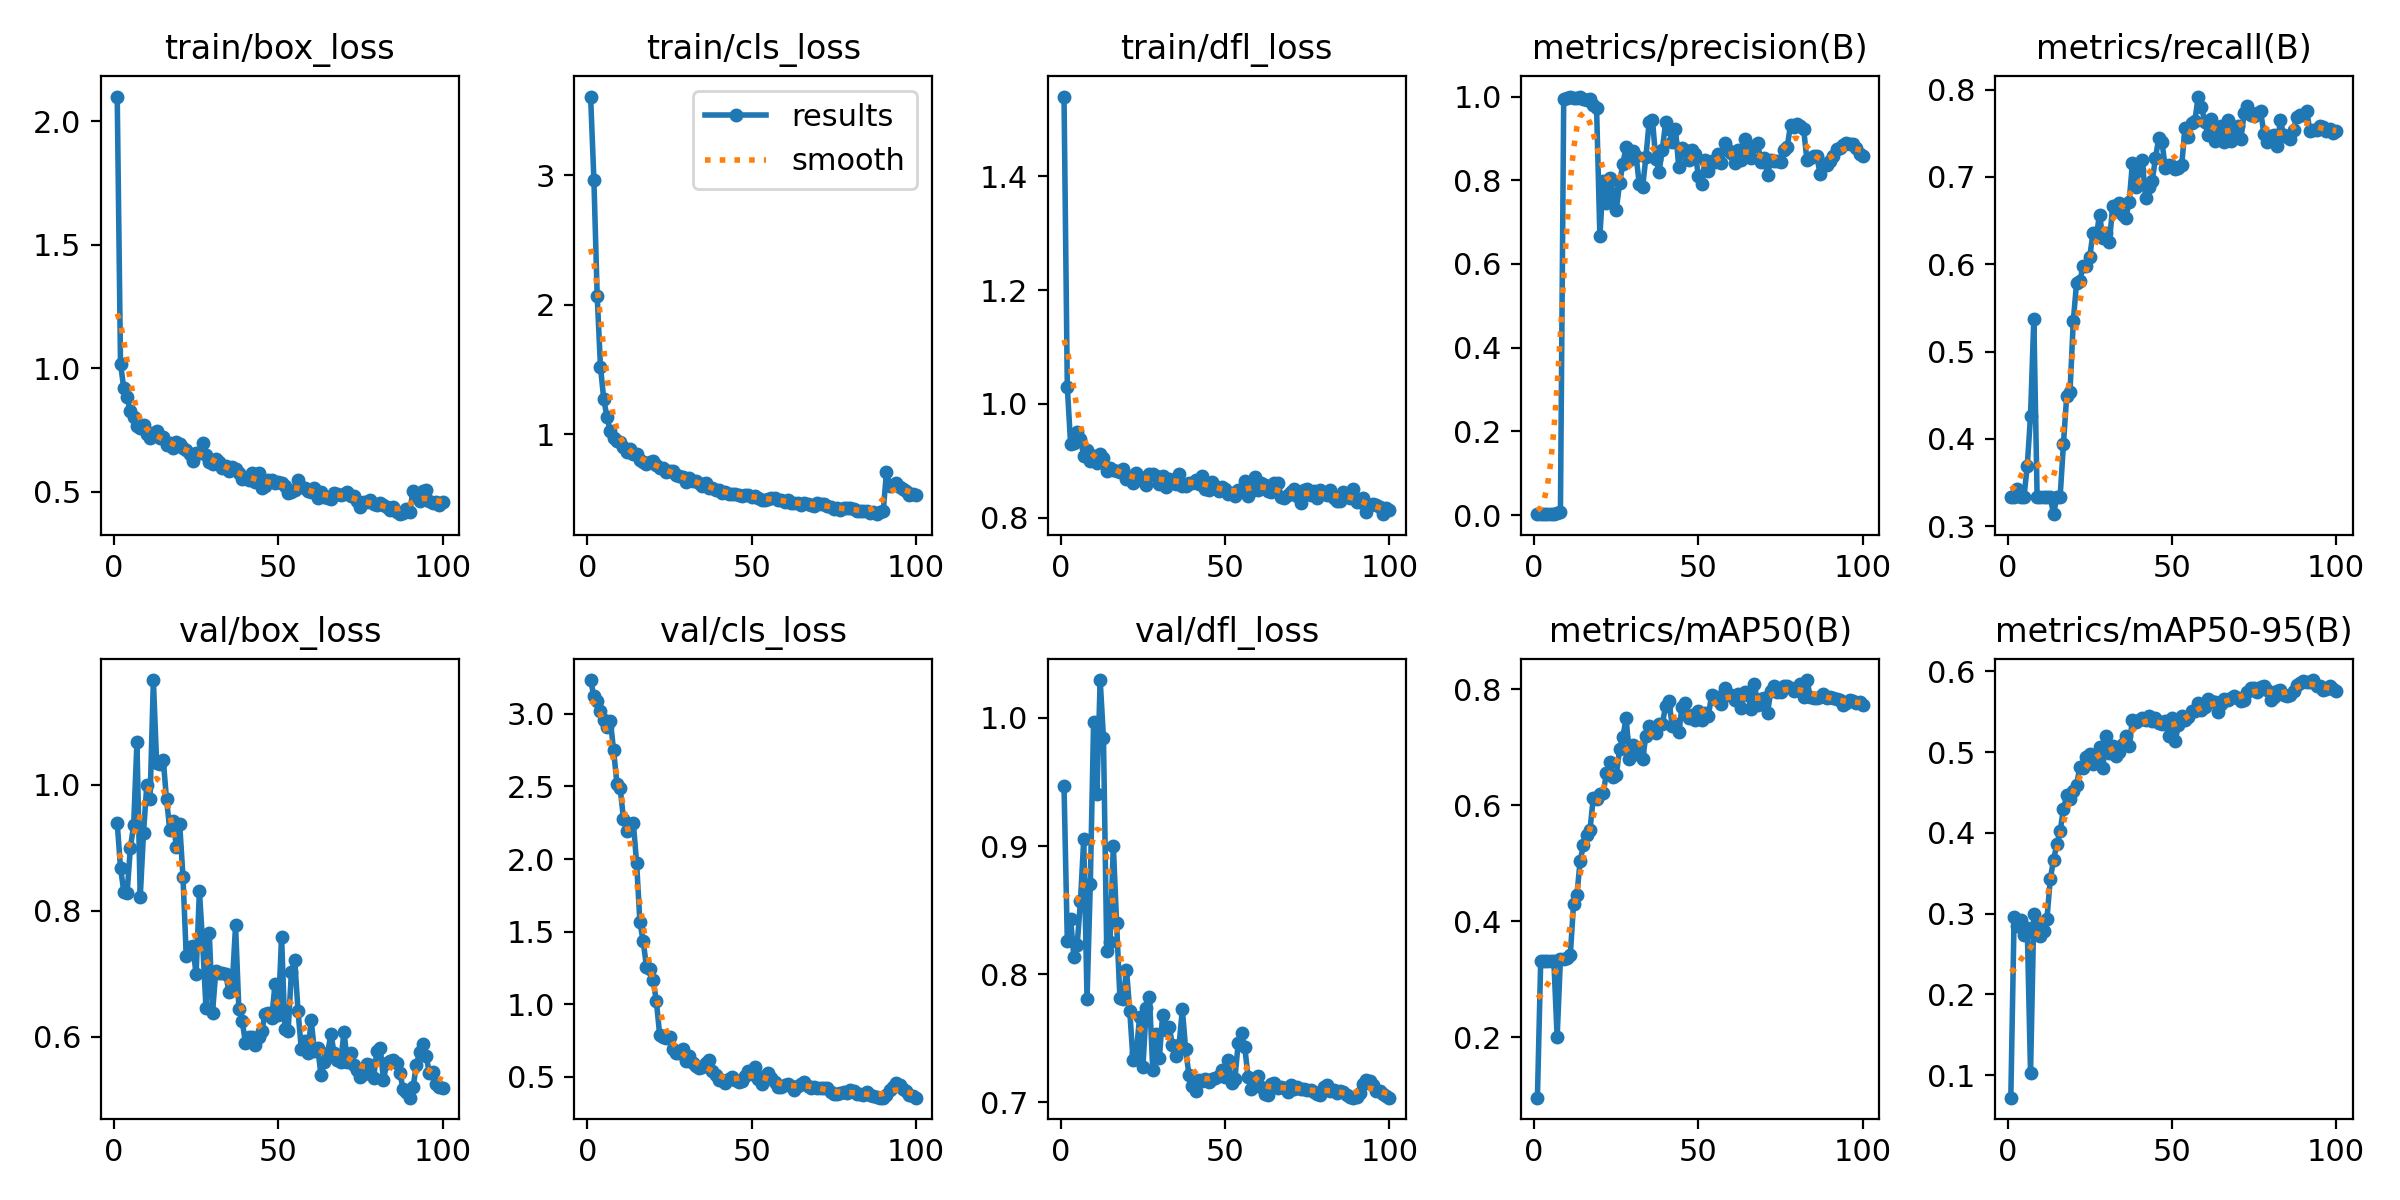

Source data for this figure (header and first rows):
epoch, time, train/box_loss, train/cls_loss, train/dfl_loss, metrics/precision(B), metrics/recall(B), metrics/mAP50(B), metrics/mAP50-95(B), val/box_loss, val/cls_loss, val/dfl_loss, lr/pg0, lr/pg1, lr/pg2
1, 5.734, 2.1, 3.606, 1.54, 0.00209, 0.3333, 0.0953, 0.07224, 0.9392, 3.233, 0.9468, 7.145e-05, 7.145e-05, 7.145e-05
2, 7.364, 1.019, 2.963, 1.03, 0.00233, 0.3333, 0.3317, 0.2958, 0.8685, 3.12, 0.8263, 0.0001556, 0.0001556, 0.0001556
3, 8.965, 0.9188, 2.069, 0.9301, 0.00276, 0.3422, 0.3318, 0.2843, 0.8303, 3.09, 0.843, 0.0002381, 0.0002381, 0.0002381
4, 10.5, 0.8828, 1.521, 0.9308, 0.00259, 0.3333, 0.3317, 0.2928, 0.8282, 3.022, 0.8135, 0.0003189, 0.0003189, 0.0003189
5, 12.02, 0.8258, 1.271, 0.9507, 0.00269, 0.3333, 0.3317, 0.2736, 0.8996, 2.955, 0.8228, 0.000398, 0.000398, 0.000398
6, 13.52, 0.8012, 1.132, 0.938, 0.00346, 0.3689, 0.332, 0.2825, 0.9363, 2.906, 0.8569, 0.0004754, 0.0004754, 0.0004754
7, 15.04, 0.7685, 1.024, 0.9084, 0.00465, 0.4267, 0.1993, 0.1025, 1.068, 2.953, 0.9053, 0.0005511, 0.0005511, 0.0005511
8, 16.54, 0.7571, 0.9708, 0.9197, 0.00672, 0.5378, 0.3348, 0.2993, 0.8215, 2.748, 0.7809, 0.0006251, 0.0006251, 0.0006251
9, 18.09, 0.7691, 0.9534, 0.9001, 0.9935, 0.3333, 0.3349, 0.2899, 0.924, 2.519, 0.8707, 0.0006974, 0.0006974, 0.0006974
10, 19.61, 0.7337, 0.9451, 0.9084, 0.9973, 0.3333, 0.3362, 0.2718, 0.9994, 2.486, 0.9967, 0.000768, 0.000768, 0.000768
11, 21.1, 0.7174, 0.9052, 0.8959, 0.999, 0.3333, 0.3409, 0.2781, 0.9775, 2.276, 0.9405, 0.0008369, 0.0008369, 0.0008369
12, 22.59, 0.7372, 0.8656, 0.9117, 0.9973, 0.3333, 0.4299, 0.2939, 1.166, 2.193, 1.029, 0.0009041, 0.0009041, 0.0009041
13, 24.11, 0.745, 0.8886, 0.9043, 0.9963, 0.3333, 0.4448, 0.3429, 1.034, 2.238, 0.9843, 0.0009696, 0.0009696, 0.0009696
14, 25.59, 0.7194, 0.8482, 0.8825, 1, 0.3137, 0.5042, 0.3665, 1.033, 2.245, 0.818, 0.001033, 0.001033, 0.001033
15, 27.05, 0.7207, 0.8494, 0.8866, 0.994, 0.3333, 0.5309, 0.3862, 1.04, 1.97, 0.8253, 0.001096, 0.001096, 0.001096
16, 28.56, 0.6894, 0.8018, 0.8841, 0.9929, 0.3333, 0.5493, 0.4024, 0.977, 1.563, 0.9002, 0.001156, 0.001156, 0.001156
17, 30.04, 0.6977, 0.79, 0.8821, 0.9932, 0.3938, 0.5578, 0.4293, 0.9286, 1.433, 0.8398, 0.001203, 0.001203, 0.001203
18, 31.54, 0.6795, 0.7727, 0.8809, 0.9804, 0.4489, 0.6134, 0.4469, 0.9419, 1.257, 0.7817, 0.001189, 0.001189, 0.001189
19, 33, 0.702, 0.785, 0.8864, 0.9723, 0.4533, 0.6112, 0.4415, 0.9019, 1.245, 0.7808, 0.001174, 0.001174, 0.001174
20, 34.48, 0.6923, 0.7945, 0.8677, 0.6664, 0.5346, 0.619, 0.452, 0.9379, 1.166, 0.8035, 0.00116, 0.00116, 0.00116
21, 35.94, 0.6791, 0.764, 0.8709, 0.7976, 0.5785, 0.6211, 0.4594, 0.8544, 1.021, 0.7713, 0.001146, 0.001146, 0.001146
22, 37.43, 0.671, 0.7382, 0.8606, 0.7454, 0.5808, 0.6555, 0.4813, 0.7285, 0.7907, 0.7328, 0.001132, 0.001132, 0.001132
23, 38.9, 0.6538, 0.7391, 0.8781, 0.8055, 0.598, 0.6751, 0.4802, 0.7419, 0.7769, 0.7389, 0.001118, 0.001118, 0.001118
24, 40.44, 0.6232, 0.7131, 0.8712, 0.7674, 0.5983, 0.6485, 0.4936, 0.7449, 0.7668, 0.7669, 0.001104, 0.001104, 0.001104
25, 41.91, 0.6568, 0.7175, 0.8643, 0.7298, 0.6081, 0.6519, 0.4984, 0.6989, 0.7723, 0.7274, 0.001089, 0.001089, 0.001089
26, 43.4, 0.6562, 0.7176, 0.857, 0.7927, 0.6359, 0.6976, 0.485, 0.8318, 0.6909, 0.7733, 0.001075, 0.001075, 0.001075
27, 44.88, 0.6972, 0.6903, 0.8776, 0.84, 0.6327, 0.7183, 0.4936, 0.7477, 0.6629, 0.7823, 0.001061, 0.001061, 0.001061
28, 46.39, 0.6474, 0.6811, 0.8774, 0.8804, 0.6566, 0.7507, 0.507, 0.6463, 0.665, 0.7256, 0.001047, 0.001047, 0.001047
29, 47.86, 0.6214, 0.6688, 0.8738, 0.8481, 0.6299, 0.6806, 0.4808, 0.7655, 0.6942, 0.7531, 0.001033, 0.001033, 0.001033
30, 49.33, 0.6116, 0.6373, 0.8593, 0.8708, 0.6358, 0.7048, 0.5201, 0.6385, 0.6094, 0.7348, 0.001019, 0.001019, 0.001019
31, 50.84, 0.6318, 0.6625, 0.8727, 0.859, 0.626, 0.6883, 0.4995, 0.7046, 0.6446, 0.7681, 0.001005, 0.001005, 0.001005
32, 52.33, 0.6196, 0.6431, 0.8546, 0.7907, 0.6669, 0.6922, 0.5074, 0.7014, 0.5974, 0.7566, 0.0009904, 0.0009904, 0.0009904
33, 53.8, 0.5975, 0.6383, 0.8686, 0.7833, 0.6611, 0.6793, 0.4959, 0.7014, 0.5753, 0.7592, 0.0009763, 0.0009763, 0.0009763
34, 55.32, 0.6052, 0.629, 0.8668, 0.8549, 0.67, 0.7205, 0.5001, 0.6996, 0.563, 0.7445, 0.0009621, 0.0009621, 0.0009621
35, 56.79, 0.5843, 0.6026, 0.86, 0.9404, 0.6562, 0.7371, 0.5097, 0.6716, 0.5644, 0.7363, 0.000948, 0.000948, 0.000948
36, 58.27, 0.5996, 0.6241, 0.8767, 0.9443, 0.6532, 0.7279, 0.5204, 0.6826, 0.5959, 0.7447, 0.0009339, 0.0009339, 0.0009339
37, 59.73, 0.5921, 0.5866, 0.8561, 0.8499, 0.6715, 0.7252, 0.5074, 0.7767, 0.6157, 0.7727, 0.0009197, 0.0009197, 0.0009197
38, 61.23, 0.5765, 0.5895, 0.8554, 0.8208, 0.7161, 0.7404, 0.5405, 0.6445, 0.5412, 0.7416, 0.0009056, 0.0009056, 0.0009056
39, 62.72, 0.5512, 0.5745, 0.8618, 0.8729, 0.6879, 0.7412, 0.5378, 0.6256, 0.5104, 0.7215, 0.0008914, 0.0008914, 0.0008914
40, 64.19, 0.5583, 0.5689, 0.8618, 0.9385, 0.7075, 0.7707, 0.54, 0.5908, 0.48, 0.7127, 0.0008773, 0.0008773, 0.0008773
41, 65.7, 0.5496, 0.5504, 0.8669, 0.9221, 0.7189, 0.7807, 0.5418, 0.5995, 0.4762, 0.7092, 0.0008631, 0.0008631, 0.0008631
42, 67.21, 0.5774, 0.5582, 0.86, 0.8915, 0.676, 0.7374, 0.5403, 0.5994, 0.4575, 0.7175, 0.000849, 0.000849, 0.000849
43, 68.7, 0.5399, 0.5439, 0.8725, 0.9227, 0.6887, 0.7405, 0.5449, 0.5867, 0.4815, 0.7168, 0.0008348, 0.0008348, 0.0008348
44, 70.18, 0.5776, 0.5424, 0.8509, 0.831, 0.6948, 0.7264, 0.5381, 0.599, 0.4972, 0.7186, 0.0008207, 0.0008207, 0.0008207
45, 71.67, 0.5166, 0.5431, 0.849, 0.8774, 0.7215, 0.7702, 0.5428, 0.6096, 0.4761, 0.7158, 0.0008065, 0.0008065, 0.0008065
46, 73.16, 0.5221, 0.5328, 0.8622, 0.873, 0.7443, 0.7772, 0.5361, 0.6367, 0.4638, 0.7181, 0.0007924, 0.0007924, 0.0007924
47, 74.63, 0.5464, 0.5283, 0.8554, 0.8473, 0.7396, 0.7511, 0.5345, 0.6377, 0.4704, 0.7191, 0.0007782, 0.0007782, 0.0007782
48, 76.1, 0.5466, 0.5369, 0.8474, 0.873, 0.7101, 0.7557, 0.5384, 0.6293, 0.5046, 0.7209, 0.0007641, 0.0007641, 0.0007641
49, 77.61, 0.538, 0.5331, 0.854, 0.8624, 0.7141, 0.7471, 0.5205, 0.6838, 0.5408, 0.7252, 0.0007499, 0.0007499, 0.0007499
50, 79.13, 0.5392, 0.5147, 0.8511, 0.811, 0.7131, 0.7636, 0.542, 0.635, 0.521, 0.7202, 0.0007358, 0.0007358, 0.0007358
51, 80.59, 0.5347, 0.5237, 0.8423, 0.7913, 0.7093, 0.7478, 0.514, 0.759, 0.565, 0.7331, 0.0007216, 0.0007216, 0.0007216
52, 82.08, 0.5247, 0.509, 0.8426, 0.8492, 0.7106, 0.7588, 0.5337, 0.6122, 0.4858, 0.715, 0.0007075, 0.0007075, 0.0007075
53, 83.55, 0.4959, 0.4967, 0.8375, 0.822, 0.714, 0.7541, 0.5454, 0.6097, 0.4535, 0.7186, 0.0006934, 0.0006934, 0.0006934
54, 85.05, 0.4996, 0.4944, 0.8478, 0.8469, 0.7566, 0.7912, 0.5404, 0.7032, 0.5055, 0.7468, 0.0006792, 0.0006792, 0.0006792
55, 86.52, 0.5072, 0.5037, 0.8475, 0.8431, 0.7458, 0.7839, 0.5432, 0.7218, 0.5252, 0.7544, 0.0006651, 0.0006651, 0.0006651
56, 88.06, 0.5474, 0.5102, 0.865, 0.8618, 0.7614, 0.7864, 0.5515, 0.6413, 0.491, 0.7429, 0.0006509, 0.0006509, 0.0006509
57, 89.59, 0.5181, 0.5092, 0.8384, 0.8406, 0.7642, 0.7741, 0.5509, 0.5809, 0.4637, 0.7197, 0.0006368, 0.0006368, 0.0006368
58, 91.19, 0.5165, 0.4916, 0.8468, 0.8885, 0.7921, 0.8027, 0.5605, 0.5937, 0.4311, 0.7105, 0.0006226, 0.0006226, 0.0006226
59, 92.71, 0.5019, 0.492, 0.8723, 0.8728, 0.7805, 0.7904, 0.5524, 0.574, 0.429, 0.7157, 0.0006085, 0.0006085, 0.0006085
60, 94.21, 0.501, 0.4776, 0.8484, 0.8651, 0.763, 0.7899, 0.5562, 0.6264, 0.4411, 0.721, 0.0005943, 0.0005943, 0.0005943
... 40 more rows
